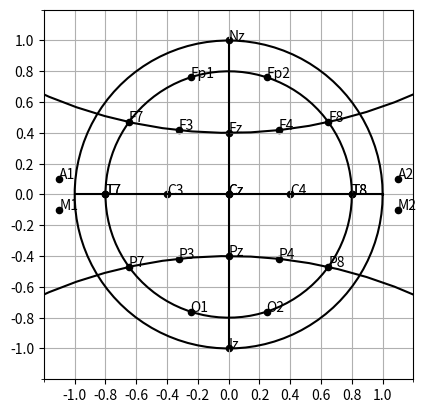

Python code for this plot:
import matplotlib.pyplot as plt
import numpy as np
from matplotlib.ticker import MultipleLocator
import sympy as sp


class EEGMontageHelper:
    def __init__(self):
        self.channels = dict()

    def add_channel(self, label, x, y):
        if label != "":
            self.channels[label] = (x, y)

    def save(self, file_path):
        with open(file_path, 'w') as file:
            file.write("label\tx\ty")
            for label, coords in self.channels.items():
                file.write("\n%s\t%.4f\t%.4f" % (label.upper(), coords[0],
                                                 coords[1]))
        print(f"Data saved to {file_path}")

def get_circle_three_points(p1_coords, p2_coords, p3_coords):
    """
    Computes a circle whose circumference crosses three points.
    :param p1_coords: (x,y) coordinates of the first point
    :param p2_coords: (x,y) coordinates of the second point
    :param p3_coords: (x,y) coordinates of the third point
    :return: x_circle, y_circle, [r, h, k]
        r: radius of the circle
        cx: x coordinate of the center of the circle
        cy: y coordinate of the center of the circle
    """
    # Define the symbols for the coefficients D, E, F and point coordinates
    D, E, F = sp.symbols('D E F')
    p1x, p1y, p2x, p2y, p3x, p3y = sp.symbols('p1x p1y p2x p2y p3x p3y')

    # Equations based on the general circle equation x^2 + y^2 + Dx + Ey + F = 0
    eq1 = sp.Eq(p1x ** 2 + p1y ** 2 + D * p1x + E * p1y + F, 0)
    eq2 = sp.Eq(p2x ** 2 + p2y ** 2 + D * p2x + E * p2y + F, 0)
    eq3 = sp.Eq(p3x ** 2 + p3y ** 2 + D * p3x + E * p3y + F, 0)

    # Solve the system of equations for D, E, and F
    solution = sp.solve([eq1, eq2, eq3], (D, E, F))

    # Substitute the values of p1, p2, and p3 into the expressions for D, E, and F
    D_val = solution[D].subs({p1x: p1_coords[0], p1y: p1_coords[1],
                              p2x: p2_coords[0], p2y: p2_coords[1],
                              p3x: p3_coords[0], p3y: p3_coords[1]})
    E_val = solution[E].subs({p1x: p1_coords[0], p1y: p1_coords[1],
                              p2x: p2_coords[0], p2y: p2_coords[1],
                              p3x: p3_coords[0], p3y: p3_coords[1]})
    F_val = solution[F].subs({p1x: p1_coords[0], p1y: p1_coords[1],
                              p2x: p2_coords[0], p2y: p2_coords[1],
                              p3x: p3_coords[0], p3y: p3_coords[1]})

    # Calculate the center (h, k) and radius r of the circle
    h = -D_val / 2
    k = -E_val / 2
    r = float(sp.sqrt(h ** 2 + k ** 2 - F_val))

    # Convert the symbolic values of h and k to numerical values
    cx = float(h)
    cy = float(k)
    return r, cx, cy

def divide_arc(pvert, p2, r, c1, c2, ratio=0.5, right=True, anterior=True):
    """
    :param pvert: sagital point (x,y)
    :param p2: end arc point (x,y)
    :param r: circle radius
    :param c1: x center of the circle
    :param c2: y center of the circle
    :param ratio: ratio of division
    :param right: true if right hemisphere, false otherwise
    :param anterior: true if anterior, false is posterior
    :return: (x,y) coordinates of the point
    """
    alpha = np.arcsin((p2[0] - pvert[0])/r)
    offset = 1.5 if anterior else 0.5
    if right and anterior or not right and not anterior:
        x1 = c1 + r * np.cos(offset * np.pi + alpha * ratio)
        y1 = c2 + r * np.sin(offset * np.pi + alpha * ratio)
    else:
        x1 = c1 + r * np.cos(offset * np.pi - alpha * ratio)
        y1 = c2 + r * np.sin(offset * np.pi - alpha * ratio)
    return x1, y1

def plot_circle(ax, r, cx, cy):
    theta = np.linspace(0, 2 * np.pi, 100)
    x = cx + r * np.cos(theta)
    y = cy + r * np.sin(theta)
    ax.plot(x, y, 'k')

# Function to handle plotting, channel addition, and annotation for a given ratio
def add_channel_label(point_start, point_end, ratio, label, right, anterior):
    x, y = divide_arc(point_start, point_end, r, c1, c2, ratio=ratio,
                      right=right, anterior=anterior)
    ax.scatter(x, y, 20, 'k')
    eeg10_20.add_channel(label, x, y)
    ax.text(x, y, label)


# Initialization
fig, ax = plt.subplots(1)
eeg10_20 = EEGMontageHelper()

# Outer circle
plot_circle(ax, r=1, cx=0, cy=0)

# Inner circle
r = 4/5
plot_circle(ax, r=r, cx=0, cy=0)
px = r*np.cos(np.arange(0, 2*np.pi, np.pi/5))
py = r*np.sin(np.arange(0, 2*np.pi, np.pi/5))
ax.scatter(px, py, 20, 'k')
labels = ["T8", "F8", "Fp2", "Fp1", "F7",
          "T7", "P7", "O1", "O2", "P8"]
for i in zip(labels, px, py):
    eeg10_20.add_channel(i[0], float(i[1]), float(i[2]))
    ax.text(i[1], i[2], i[0])

# Sagital line
ax.plot([0,0], [-1, 1], 'k')
py = np.array([1, 0.4, 0, -0.4, -1])
px = np.zeros((py.shape))
ax.scatter(px, py, 20, 'k')
labels = ["Nz", "Fz", "Cz", "Pz", "Iz"]
for i in zip(labels, px, py):
    eeg10_20.add_channel(i[0], float(i[1]), float(i[2]))
    ax.text(i[1], i[2], i[0])

# Coronal line
ax.plot([-1, 1], [0,0], 'k')
px = np.arange(-0.8, 0.8+0.4, 0.4)
py = np.zeros((px.shape))
ax.scatter(px, py, 20, 'k')
labels = ["T7", "C3", "Cz", "C4", "T8"]
for i in zip(labels, px, py):
    eeg10_20.add_channel(i[0], float(i[1]), float(i[2]))
    ax.text(i[1], i[2], i[0])

# F7 arc
p1 = (4/5 * np.cos(np.pi - 2 * np.pi/10), 4/5 * np.sin(np.pi - 2 * np.pi/10))
p2 = (0, 2/5)
p3 = (4/5 * np.cos(2 * np.pi/10), 4/5 * np.sin(2 * np.pi/10))
r, c1, c2 = get_circle_three_points(p1, p2, p3)
plot_circle(ax, r=r, cx=c1, cy=c2)
right_channels = [('F4', 0.5)]
for label, ratio in right_channels:
    add_channel_label(p2, p3, ratio, label, right=True, anterior=True)
left_channels = [('F3', 0.5)]
for label, ratio in left_channels:
    add_channel_label(p2, p3, ratio, label, right=False, anterior=True)

# P7 arc
p1 = (4/5 * np.cos(np.pi + 2 * np.pi/10), 4/5 * np.sin(np.pi + 2 * np.pi/10))
p2 = (0, -2/5)
p3 = (4/5 * np.cos(-2 * np.pi/10), 4/5 * np.sin(-2 * np.pi/10))
r, c1, c2 = get_circle_three_points(p1, p2, p3)
plot_circle(ax, r=r, cx=c1, cy=c2)
right_channels = [('P4', 0.5)]
for label, ratio in right_channels:
    add_channel_label(p2, p3, ratio, label, right=True, anterior=False)
left_channels = [('P3', 0.5)]
for label, ratio in left_channels:
    add_channel_label(p2, p3, ratio, label, right=False, anterior=False)

# Ears and mastoid
a1 = (-1.1, 0.1)
m1 = (-1.1, -0.1)
a2 = (1.1, 0.1)
m2 = (1.1, -0.1)
ears = [("A1", a1), ("A2", a2), ("M1", m1), ("M2", m2)]
ax.scatter([a1[0], a2[0], m1[0], m2[0]],
           [a1[1], a2[1], m1[1], m2[1]], 20, 'k')
for i in ears:
    eeg10_20.add_channel(i[0], float(i[1][0]), float(i[1][1]))
    ax.text(i[1][0], i[1][1], i[0])

# Plot
ax.set_xticks(np.arange(-1, 1.2, 0.2))
ax.set_yticks(np.arange(-1, 1.2, 0.2))
ax.set_aspect(1)
ax.grid(True)
ax.set_xlim((-1.2, 1.2))
ax.set_ylim((-1.2, 1.2))
plt.gca().xaxis.set_minor_locator(MultipleLocator(0.1))
plt.gca().xaxis.set_minor_locator(MultipleLocator(0.2))
plt.gca().yaxis.set_minor_locator(MultipleLocator(0.1))
plt.gca().yaxis.set_minor_locator(MultipleLocator(0.2))
plt.show()

# Save
print(eeg10_20.channels)
eeg10_20.save("10-20.tsv")
